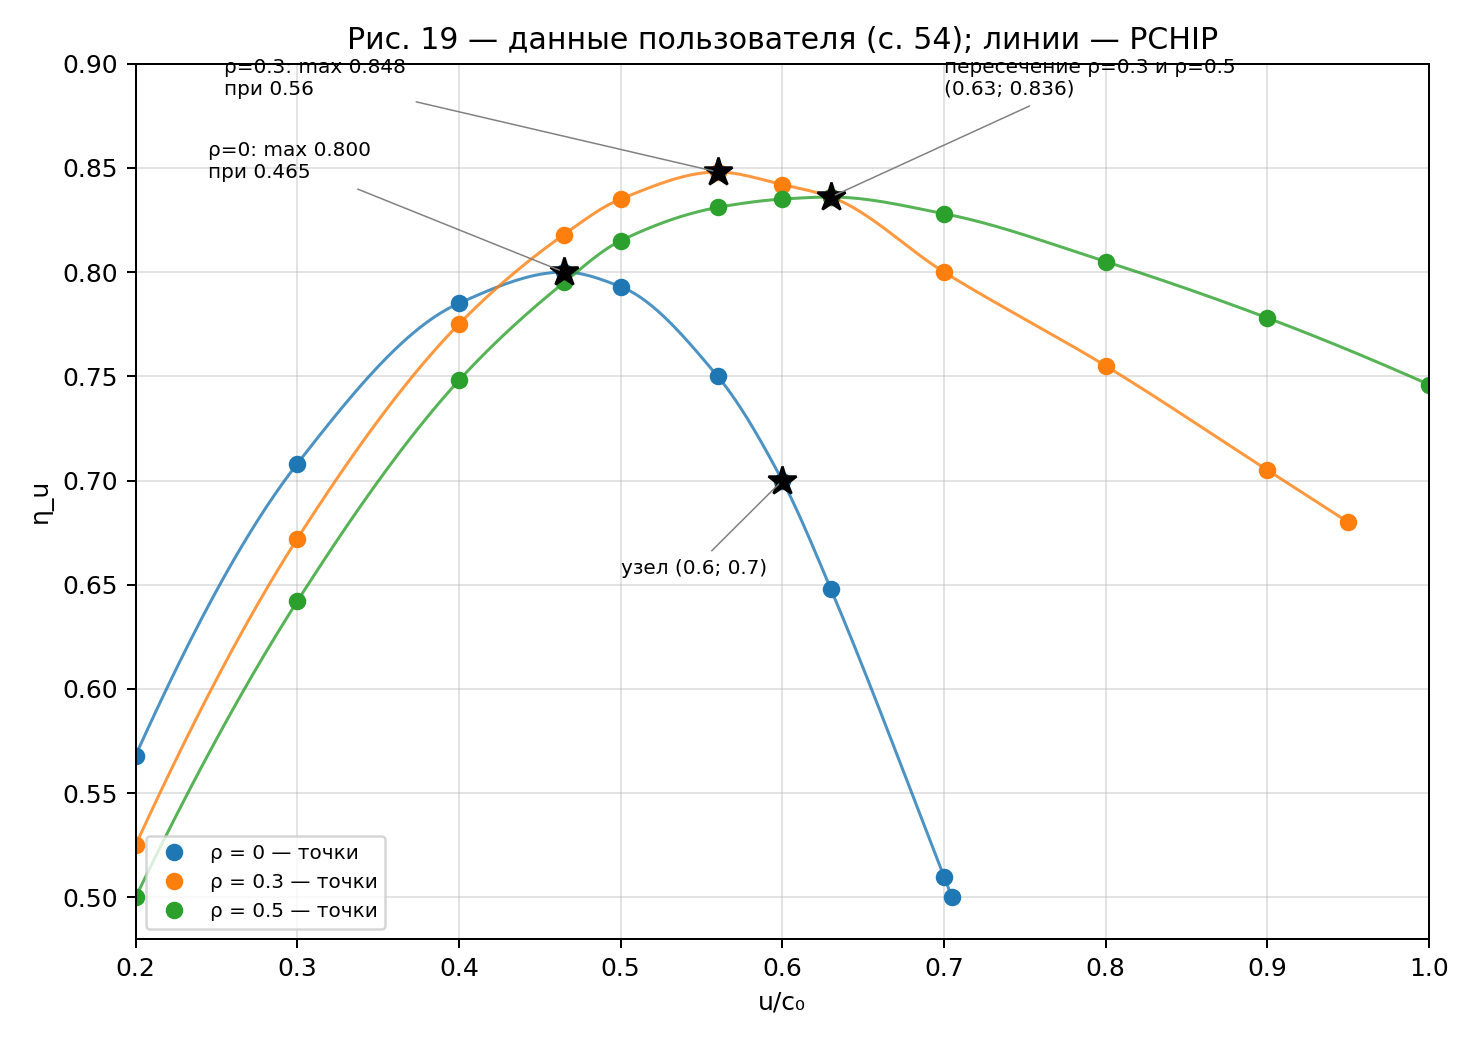

Data behind this chart, as committed beside it:
# Оцифровка рис. 19 (с. 54) пользователе…, 2026-11-08.
# rho, u/c0, eta_u
rho, u_c0, eta
0.0, 0.200, 0.568
0.0, 0.300, 0.708
0.0, 0.400, 0.785
0.0, 0.465, 0.800
0.0, 0.500, 0.793
0.0, 0.560, 0.750
0.0, 0.600, 0.700
0.0, 0.630, 0.648
0.0, 0.700, 0.510
0.0, 0.705, 0.500
0.3, 0.200, 0.525
0.3, 0.300, 0.672
0.3, 0.400, 0.775
0.3, 0.465, 0.818
0.3, 0.500, 0.835
0.3, 0.560, 0.848
0.3, 0.600, 0.842
0.3, 0.630, 0.836
0.3, 0.700, 0.800
0.3, 0.800, 0.755
0.3, 0.900, 0.705
0.3, 0.950, 0.680
0.5, 0.200, 0.500
0.5, 0.300, 0.642
0.5, 0.400, 0.748
0.5, 0.465, 0.795
0.5, 0.500, 0.815
0.5, 0.560, 0.831
0.5, 0.600, 0.835
0.5, 0.630, 0.836
0.5, 0.700, 0.828
0.5, 0.800, 0.805
0.5, 0.900, 0.778
0.5, 1.000, 0.746
